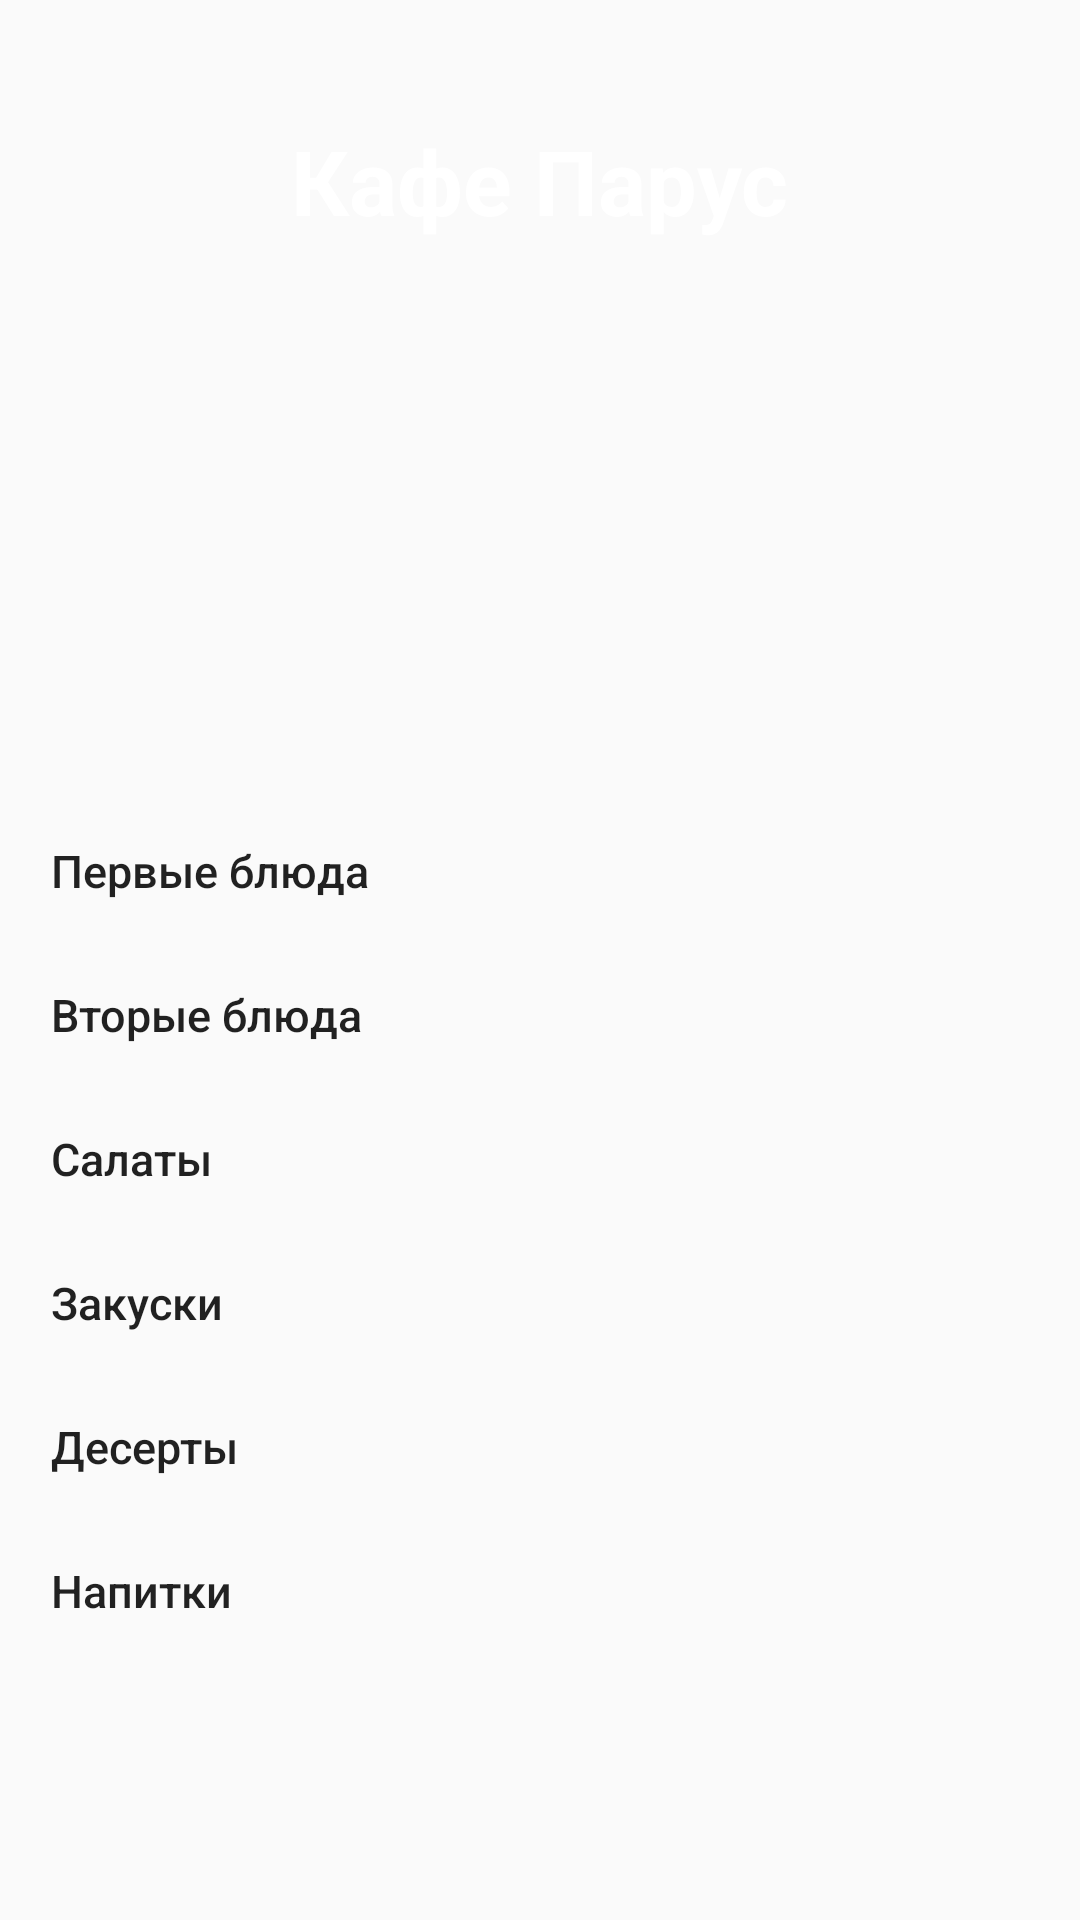

Produce the Android XML layout that renders to this screen, including the resource entries it uses.
<!-- AndroidManifest.xml: application theme AppTheme -->
<!-- res/layout/activity_main.xml -->
<?xml version="1.0" encoding="utf-8"?>
<ScrollView xmlns:android="http://schemas.android.com/apk/res/android"
    android:layout_width="match_parent"
    android:layout_height="match_parent">
<RelativeLayout xmlns:android="http://schemas.android.com/apk/res/android"
    xmlns:tools="http://schemas.android.com/tools"
    android:layout_width="match_parent"
    android:layout_height="wrap_content"
    android:paddingBottom="@dimen/activity_vertical_margin"

    tools:context=".Activitys.MainActivity">

    <RelativeLayout
        android:layout_width="match_parent"
        android:layout_height="270dp"
        android:background="@drawable/title_image"
        android:gravity="center_horizontal"
        android:id="@+id/relativeLayout">

        <TextView
            android:layout_width="wrap_content"
            android:layout_height="wrap_content"
            android:text="@string/cafe_name"
            android:textColor="@color/colorWhite"
            android:textSize="30sp"
            android:textStyle="bold"
            android:layout_marginTop="40dp" />

    </RelativeLayout>

    <LinearLayout
        android:layout_width="match_parent"
        android:layout_height="wrap_content"
        android:layout_below="@id/relativeLayout"
        android:orientation="vertical"
        android:paddingLeft="@dimen/activity_horizontal_margin"
        android:paddingRight="@dimen/activity_horizontal_margin">

        <Button
            android:id="@+id/button_soups"
            android:text="@string/soups"
            android:textSize="@dimen/text_size"
            android:layout_width="match_parent"
            android:layout_height="wrap_content"
            android:gravity="start"
            android:textAllCaps="false"
            style="?android:attr/borderlessButtonStyle"/>

        <Button
            android:id="@+id/button_second_dish"
            android:text="@string/second_dish"
            android:textSize="@dimen/text_size"
            android:layout_width="match_parent"
            android:layout_height="wrap_content"
            android:gravity="start"
            android:textAllCaps="false"
            style="?android:attr/borderlessButtonStyle"/>

        <Button
            android:id="@+id/button_salads"
            android:text="@string/salads"
            android:textSize="@dimen/text_size"
            android:layout_width="match_parent"
            android:layout_height="wrap_content"
            android:gravity="start"
            android:textAllCaps="false"
            style="?android:attr/borderlessButtonStyle"/>

        <Button
            android:id="@+id/button_snacks"
            android:text="@string/snacks"
            android:textSize="@dimen/text_size"
            android:layout_width="match_parent"
            android:layout_height="wrap_content"
            android:gravity="start"
            android:textAllCaps="false"
            style="?android:attr/borderlessButtonStyle"/>

        <Button
            android:id="@+id/button_desserts"
            android:text="@string/desserts"
            android:textSize="@dimen/text_size"
            android:layout_width="match_parent"
            android:layout_height="wrap_content"
            android:gravity="start"
            android:textAllCaps="false"
            style="?android:attr/borderlessButtonStyle"/>

        <Button
            android:id="@+id/button_drinks"
            android:text="@string/drinks"
            android:textSize="@dimen/text_size"
            android:layout_width="match_parent"
            android:layout_height="wrap_content"
            android:gravity="start"
            android:textAllCaps="false"
            style="?android:attr/borderlessButtonStyle"/>

    </LinearLayout>

</RelativeLayout>
</ScrollView>
<!-- resources referenced by this layout -->
<resources>
  <color name="colorWhite">#ffffff</color>
  <dimen name="activity_horizontal_margin">5dp</dimen>
  <dimen name="activity_vertical_margin">5dp</dimen>
  <dimen name="text_size">15sp</dimen>
  <string name="cafe_name">Кафе Парус</string>
  <string name="desserts">Десерты</string>
  <string name="drinks">Напитки</string>
  <string name="salads">Салаты</string>
  <string name="second_dish">Вторые блюда</string>
  <string name="snacks">Закуски</string>
  <string name="soups">Первые блюда</string>
  <style name="AppTheme" parent="Theme.AppCompat.Light.DarkActionBar">
          
          <item name="colorPrimary">@color/colorPrimary</item>
          <item name="colorPrimaryDark">@color/colorPrimaryDark</item>
          <item name="colorAccent">@color/colorAccent</item>
      </style>
  <color name="colorPrimary">#3F51B5</color>
  <color name="colorPrimaryDark">#303F9F</color>
  <color name="colorAccent">#FF4081</color>
</resources>
